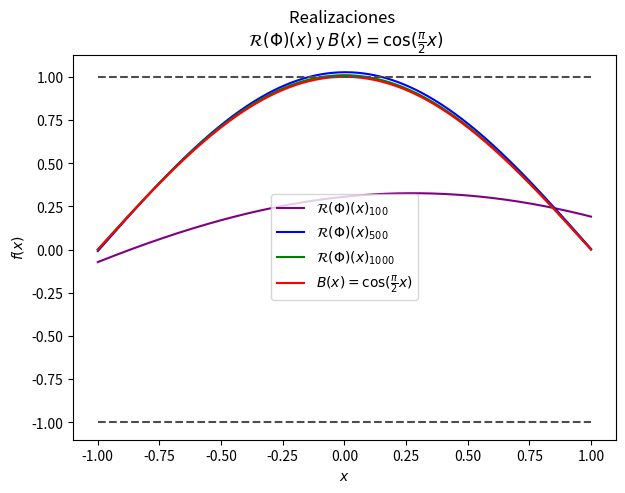

Python code for this plot:
# Correspondiente a lo que vaya haciendo en la tarea 3 de CVV   ###########################################
###########################################################################################################
# Parte 2   ###############################################################################################
###########################################################################################################
# Librerias importadas

import numpy as np
import matplotlib.pyplot as plt
###########################################################################################################
# Parte 1, Graficar B(x)

# Grilla eje OX
IntervaloX = np.linspace(-1, 1, 500)

# Funcion B
# Es la solucion planteada de la EDP
def B(x):
    c = (np.pi)/2
    B_x = np.cos(c*x)
    return B_x

# Definimos los valores para el eje OY
IntervaloY = []
exes1 = []
exes2 = []
for i in range(len(IntervaloX)):
    IntervaloY += [B(IntervaloX[i])]
    exes1 += [1]
    exes2 += [-1]

#grafo_Parte_1 = 'si'
grafo_Parte_1 = 'no'
if grafo_Parte_1 == 'si':
    plt.figure(figsize=(7, 5))
    plt.plot(IntervaloX, exes1, "--", color = "0.3")
    plt.plot(IntervaloX, exes2, "--", color = "0.3")
    plt.plot(IntervaloX, IntervaloY, label="$u(x)$", color = "C0")
    plt.title("Grafico de u = B(x) con $x\in [-1, 1]$")
    plt.xlabel("x")
    plt.ylabel("u = B(x)")
    plt.legend()
    plt.show()

###########################################################################################################
# Parte 2, 1) Definir un D = {x}

# Funcion N.
# Toma un numero natural "n" y devuelve una lista de de valores {1,_,j,_,n}.
# Ejemplo: N(10) devolveria una lista = [1, 2, 3, 4, 5, 6, 7, 8, 9, 10].
def N(cantidad):
    NN = []
    for i in range(cantidad):
        NN += [i+1]
    return NN


# Funcion xj.
# Toma un natural n, un intervalo de valores y un valor eje 0 o 1 que decide si dara
# valores aleatorios entre el inf(intervalo) y sup(intervalo) o un eje X, es decir
# un vector de n ceros, es decir [0, 0, 0,_, 0] con n cantidad de ceros
def xj(N, intervalo):
    sup = intervalo[1]
    inf = intervalo[0]
    lista_datos_aleatorios = []
    for i in range(N):
        lista_datos_aleatorios += [float(np.random.uniform(inf, sup))]
    return lista_datos_aleatorios


# Parametros usados
n = 100
conjunto = [-1, 1]
xji = xj(n, conjunto)
Nn = N(n)
#print(max(xji), min(xji))


# Bosquejar
#grafo12 = "si"
grafo12 = "no"
if grafo12 == "si":
    plt.figure(figsize=(7, 5))
    plt.plot(Nn, xji, label="Valores aleatorios")
    plt.title("Grafico de "+str(n)+" valores aleatorios \n entre $-1$ y $1$")
    plt.xlabel("Cantidad de valores")
    plt.ylabel("Valores generados")
    plt.legend()
    plt.show()

###########################################################################################################
# Definir parametros extras

# Funcion sigma
# calcula la funcion sigma y su derivada para cualquier orden
def sigma(s, orden):
    assert not orden < 0
    if orden == 0:
        #print('dsen = sen(s) <=> dsen = sen('+str(s)+') = '+str(np.sin(s)))
        return np.sin(s)
    elif orden == 1:
        #print('dsen = cos(s) <=> dsen = cos('+str(s)+') = '+str(np.cos(s)))
        return np.cos(s)
    elif orden == 2:
        #print('dsen = -sen(s) <=> dsen = -sen('+str(s)+') = '+str(-1*np.sin(s)))
        return (-1) * np.sin(s)
    elif orden == 3:
        #print('dsen = -cos(s) <=> dsen = -cos('+str(s)+') = '+str(-1*np.cos(s)))
        return (-1) * np.cos(s)
    else:
        orden = orden - 4
        return sigma(s, orden)


# Funcion Rphi
# Funcion que realiza la red neuronal y sus derivadas ssi orden \in {0, 1, 2}
def R_phi(Phi, x, orden):
    assert not orden < 0
    w1, w2, b1, b2 = Phi
    en_Sigma = w1 * x + b1
    if orden == 0:
        realizacion = w2*sigma(en_Sigma, 0) + b2
        return realizacion
    else:
        if orden == 1:
            cadena_Queda1 = w2*sigma(en_Sigma, 1)
            cadena_Sale1 = w1
            cadena = (cadena_Queda1)*(cadena_Sale1)
            return cadena
        elif orden == 2:
            cadena_Queda2 = w2*sigma(en_Sigma, 2)
            cadena_Sale2 = w1**(2)
            cadena = (cadena_Queda2)*(cadena_Sale2)
            return cadena
        else:
            print('Error en variable')


# Funcion Gradiente_Rphi
# Calcula el gradiente en forma de lista para la funcion Rphi (hasta dos gradientes)
# 1 = realizado gradiente orden 0
# 2 = realizado gradiente orden 2
def Gradiente_Rphi(Phi, x, nnabla):
    w1, w2, b1, b2 = Phi
    en_Sigma = w1 * x + b1
    if nnabla == 1:
        dw1 = w2*sigma(en_Sigma, 1)*w1
        dw2 = sigma(en_Sigma, 0)
        db1 = w2*sigma(en_Sigma, 1)
        db2 = 1
        grad1 = dw1, dw2, db1, db2
        #print('grad(Rphi) = \n', np.array([[dw1], [dw2], [db1], [db2]]))
        return grad1
    elif nnabla == 2:
        d2w1 = 2*w1*w2*(sigma(en_Sigma, 2) + sigma(en_Sigma, 3)*x*w2)
        d2w2 = (w2**2)*sigma(en_Sigma, 2)
        d2b1 = w2*w1*sigma(en_Sigma, 3)
        d2b2 = 0
        grad2 = d2w1, d2w2, d2b1, d2b2
        #print("garad(R''phi) = \n", np.array([[d2w1], [d2w2], [d2b1], [d2b2]]))
        return grad2
    else:
        print('Error en cantidad ')


def C_phi(u, Phi, D, Condiciones_Borde):
    def Coste_C1(u, Phi, D):
        N = len(D)
        C1=0
        for i in range(N):
            index1 = u(Phi, D[i], orden=2)
            index2 = (((np.pi)**(2))/4) * u(Phi, D[i], orden=0)
            index = ((index1 + index2) ** 2)
            C1 += index
            #print(i+1)
        return C1/N
    def Coste_C2(u, Phi, borde):
        bord1, bord2, bord3 = borde
        parametro_1 = (u(Phi, bord1, orden=0))**2
        parametro_2 = (u(Phi, bord2, orden=0))**2
        parametro_3 = (u(Phi, bord3, orden=0)-1)**2
        C2 = (1/3)*(parametro_1+parametro_2+parametro_3)
        return C2
    Costo1 = Coste_C1(u, Phi, D)
    #print('El valor del C1 es: ',Costo1)
    Costo2 = Coste_C2(u, Phi, Condiciones_Borde)
    #print('El valor del C2 es: ', Costo2)
    Costo = (1/2)*(Costo1+Costo2)
    #print('El valor del C es: ', Costo)
    return Costo


def Gradiente_Cphi(Phi, D):
    N = len(D)
    dc1dw1 = 0
    dc1dw2 = 0
    dc1db1 = 0
    dc1db2 = 0
    pi = ((np.pi) ** 2) / 4
    for i in range(N):
        dw1, dw2, db1, db2 = Gradiente_Rphi(Phi, D[i], 1)
        d2w1, d2w2, d2b1, d2b2 = Gradiente_Rphi(Phi, D[i], 2)
        vive1 = R_phi(Phi, D[i], 2)
        vive2 = (pi*R_phi(Phi, D[i], 0))
        sobrevive = 2*(vive1+vive2)
        purga1 = d2w1 + pi * dw1
        purga2 = d2w2 + pi * dw2
        purga3 = d2b1 + pi * db1
        purga4 = d2b2 + pi * db2
        dc1dw1 += (1/N) * sobrevive * purga1
        dc1dw2 += (1/N) * sobrevive * purga2
        dc1db1 += (1/N) * sobrevive * purga3
        dc1db2 += (1/N) * sobrevive * purga4
        #print(i + 1)
    dc1 = dc1dw1, dc1dw2, dc1db1, dc1db2
    dw10, dw20, db10, db20 = Gradiente_Rphi(Phi, 0, 1)
    dw11, dw21, db11, db21 = Gradiente_Rphi(Phi, 1, 1)
    dw1n, dw2n, db1n, db2n = Gradiente_Rphi(Phi, -1, 1)
    R0 = R_phi(Phi, 0, 0)
    R1 = R_phi(Phi, 1, 0)
    Rn = R_phi(Phi, -1, 0)
    dc2dw1 = (2/3)*(Rn*(dw1n)+R1*(dw11)+(R0-1)*(dw10))
    dc2dw2 = (2/3)*(Rn*(dw2n)+R1*(dw21)+(R0-1)*(dw20))
    dc2db1 = (2/3)*(Rn*(db1n)+R1*(db11)+(R0-1)*(db10))
    dc2db2 = (2/3)*(Rn*(db2n)+R1*(db21)+(R0-1)*(db20))
    dc2 = dc2dw1, dc2dw2, dc2db1, dc2db2
    dcdw1 = (1/2)*(dc1dw1 + dc2dw1)
    dcdw2 = (1/2)*(dc1dw2 + dc2dw2)
    dcdb1 = (1/2)*(dc1db1 + dc2db1)
    dcdb2 = (1/2)*(dc1db2 + dc2db2)
    dc = np.array([dcdw1, dcdw2, dcdb1, dcdb2])
    return dc

def Gradiente_Conjugado(m, l, Phi0, D, forma):
    if forma == 1:
        M = m+2
        Phi = np.zeros((M, 4))
        Phi[0] = Phi0
        for i in range(M-1):
            Phi[i+1] = Phi[i]-l*Gradiente_Cphi(Phi[i], D)
            Phi[i] = Phi[i+1]
            #print(Phi[i])
            #print(i)
        return Phi
    elif forma == 2:
        w1 = Phi0[0]
        w2 = Phi0[1]
        b1 = Phi0[2]
        b2 = Phi0[3]
        def gradienteNC(w1, w2, b1, b2, M, l, D, i=0):
            Phi = w1, w2, b1, b2
            while i < M:
                if i == M - 1:
                    #print(i)
                    return Phi
                else:
                    w11 = w1 - (l) * float((Gradiente_Cphi(Phi, D)[0]))
                    w22 = w2 - (l) * float((Gradiente_Cphi(Phi, D)[1]))
                    b11 = b1 - (l) * float((Gradiente_Cphi(Phi, D)[2]))
                    b22 = b2 - (l) * float((Gradiente_Cphi(Phi, D)[3]))
                    w1 = w11
                    w2 = w22
                    b1 = b11
                    b2 = b22
                    # print(i)
                    return gradienteNC(w1, w2, b1, b2, M, l, D, i=i + 1)
        Cgradiente = gradienteNC(w1, w2, b1, b2, m+1, l, D)
        return Cgradiente



# Valores constantes o parametros constantes
nu = 0.01
M1 = 100
M2 = 500
M3 = 1000
W = 0.5, 1.1, 1.3, 0
Borde = -1, 1, 0

# Grilla usada para graficar (y otras funciones)
OX = np.linspace(-1, 1, 500)

# Funciones evaluadas
Funcion_de_costos = C_phi(R_phi, W, xji, Borde)
Gradiente_de_costos = Gradiente_Cphi(W, OX)

# Gradientes conjugados
Caso_M100 = Gradiente_Conjugado(M1, nu, W, xji, 1)[-1, 0:4]
W100 = Caso_M100[0], Caso_M100[1], Caso_M100[2], Caso_M100[3]
print(W100)

Caso_M500 = Gradiente_Conjugado(M2, nu, W, xji, 1)[-1, 0:4]
W500 = Caso_M500[0], Caso_M500[1], Caso_M500[2], Caso_M500[3]
print(W500)

Caso_M1000 = Gradiente_Conjugado(M3, nu, W, xji, 1)[-1, 0:4]
W1000 = Caso_M1000[0], Caso_M1000[1], Caso_M1000[2], Caso_M1000[3]
print(W1000)


gradM1 = []
gradM2 = []
gradM3 = []
B_x = []
Cot_sup = []
Cot_inf = []
for croissant in range(len(OX)):
    gradM1 += [R_phi(W100, OX[croissant], 0)]
    gradM2 += [R_phi(W500, OX[croissant], 0)]
    gradM3 += [R_phi(W1000, OX[croissant], 0)]
    B_x += [B(OX[croissant])]
    Cot_sup += [1]
    Cot_inf += [-1]


graf = 'si'
#graf = 'no'
if graf == 'si':
    plt.figure(figsize=(7,5))
    plt.plot(OX, gradM1, label = '$\mathcal{R}(\Phi)(x)_{'+str(M1)+'}$', color = 'purple')
    plt.plot(OX, gradM2, label = '$\mathcal{R}(\Phi)(x)_{'+str(M2)+'}$', color = 'blue')
    plt.plot(OX, gradM3, label = '$\mathcal{R}(\Phi)(x)_{'+str(M3)+'}$', color = 'green')
    plt.plot(OX, B_x, label = '$B(x) = \cos(\\frac{\pi}{2} x)$', color = 'red')
    plt.plot(OX, Cot_sup, "--", color="0.3")
    plt.plot(OX, Cot_inf, "--", color="0.3")
    plt.title("Realizaciones \n $\mathcal{R}(\Phi)(x)$ y $B(x) = \cos(\\frac{\pi}{2} x)$")
    plt.xlabel("$x$")
    plt.ylabel("$f(x)$")
    plt.legend()
    plt.show()

#suffer = 'si'
suffer = 'no'
if suffer == 'si':
    # Funciones evaluadas
    Funcion_de_costos = C_phi(R_phi, W, xji, Borde)
    Gradiente_de_costos = Gradiente_Cphi(W, OX)

    # Gradientes conjugados
    Caso_M100 = Gradiente_Conjugado(100, nu, W, xji, 1)[-1, 0:4]
    W100 = Caso_M100[0], Caso_M100[1], Caso_M100[2], Caso_M100[3]

    Caso_M200 = Gradiente_Conjugado(200, nu, W, xji, 1)[-1, 0:4]
    W200 = Caso_M200[0], Caso_M200[1], Caso_M200[2], Caso_M200[3]

    Caso_M300 = Gradiente_Conjugado(300, nu, W, xji, 1)[-1, 0:4]
    W300 = Caso_M300[0], Caso_M300[1], Caso_M300[2], Caso_M300[3]

    Caso_M400 = Gradiente_Conjugado(400, nu, W, xji, 1)[-1, 0:4]
    W400 = Caso_M400[0], Caso_M400[1], Caso_M400[2], Caso_M400[3]

    Caso_M500 = Gradiente_Conjugado(M2, nu, W, xji, 1)[-1, 0:4]
    W500 = Caso_M500[0], Caso_M500[1], Caso_M500[2], Caso_M500[3]

    Caso_M600 = Gradiente_Conjugado(M2, nu, W, xji, 1)[-1, 0:4]
    W600 = Caso_M600[0], Caso_M600[1], Caso_M600[2], Caso_M600[3]

    Caso_M700 = Gradiente_Conjugado(M2, nu, W, xji, 1)[-1, 0:4]
    W700 = Caso_M700[0], Caso_M700[1], Caso_M700[2], Caso_M700[3]

    Caso_M800 = Gradiente_Conjugado(M2, nu, W, xji, 1)[-1, 0:4]
    W800 = Caso_M800[0], Caso_M800[1], Caso_M800[2], Caso_M800[3]

    Caso_M900 = Gradiente_Conjugado(M2, nu, W, xji, 1)[-1, 0:4]
    W900 = Caso_M900[0], Caso_M900[1], Caso_M900[2], Caso_M900[3]

    Caso_M1000 = Gradiente_Conjugado(M3, nu, W, xji, 1)[-1, 0:4]
    W1000 = Caso_M1000[0], Caso_M1000[1], Caso_M1000[2], Caso_M1000[3]

    gradM1 = []
    gradM2 = []
    gradM3 = []
    gradM4 = []
    gradM5 = []
    gradM6 = []
    gradM7 = []
    gradM8 = []
    gradM9 = []
    gradM10 = []
    B_x = []
    Cot_sup = []
    Cot_inf = []
    for croissant in range(len(OX)):
        gradM1 += [R_phi(W100, OX[croissant], 0)]
        gradM2 += [R_phi(W200, OX[croissant], 0)]
        gradM3 += [R_phi(W300, OX[croissant], 0)]
        gradM4 += [R_phi(W400, OX[croissant], 0)]
        gradM5 += [R_phi(W500, OX[croissant], 0)]
        gradM6 += [R_phi(W600, OX[croissant], 0)]
        gradM7 += [R_phi(W700, OX[croissant], 0)]
        gradM8 += [R_phi(W800, OX[croissant], 0)]
        gradM9 += [R_phi(W900, OX[croissant], 0)]
        gradM10 += [R_phi(W1000, OX[croissant], 0)]
        B_x += [B(OX[croissant])]
        Cot_sup += [1]
        Cot_inf += [-1]

    plt.figure(figsize=(7,5))
    plt.plot(OX, gradM1, color='green')
    plt.plot(OX, gradM2, color='green')
    plt.plot(OX, gradM3, color='green')
    plt.plot(OX, gradM4, color='green')
    plt.plot(OX, gradM5, color='green')
    plt.plot(OX, gradM6, color='green')
    plt.plot(OX, gradM7, color='green')
    plt.plot(OX, gradM8, color='green')
    plt.plot(OX, gradM9, color='green')
    plt.plot(OX, gradM10, color='green')
    plt.plot(OX, B_x, label = '$B(x) = \cos(\\frac{\pi}{2} x)$', color = 'red')
    plt.plot(OX, Cot_sup, "--", color="0.3")
    plt.plot(OX, Cot_inf, "--", color="0.3")
    plt.title("Realizaciones \n $\mathcal{R}(\Phi)(x)$ y $B(x) = \cos(\\frac{\pi}{2} x)$")
    plt.xlabel("$x$")
    plt.ylabel("$f(x)$")
    plt.legend()
    plt.show()




###########################################################################################################






